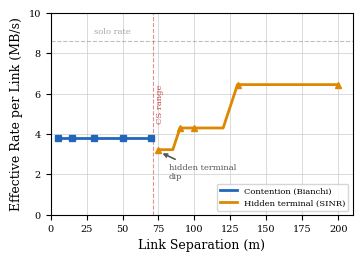

Recreate this plot in Python. (Note: this script raises an exception after producing the figure.)
"""Generate parallel link separation plot for ncsim paper (fig:exp2)."""
import matplotlib.pyplot as plt
from pathlib import Path

plt.rcParams.update({
    'font.family': 'serif',
    'font.serif': ['Times New Roman', 'Times', 'DejaVu Serif'],
    'font.size': 9,
    'axes.labelsize': 9,
    'xtick.labelsize': 7,
    'ytick.labelsize': 7,
})

# Contention regime data
cont_x = [5, 10, 15, 20, 25, 30, 35, 40, 45, 50, 55, 60, 65, 70]
cont_y = [3.787]*14

# Hidden terminal regime data
ht_x = [75, 80, 85, 90, 95, 100, 110, 120, 130, 140, 150, 175, 200]
ht_y = [3.225, 3.225, 3.225, 4.300, 4.300, 4.300, 4.300, 4.300,
        6.450, 6.450, 6.450, 6.450, 6.450]

# Verified contention points
vc_x = [5, 15, 30, 50, 70]
vc_y = [3.787]*5

# Verified hidden terminal points
vht_x = [75, 90, 100, 130, 200]
vht_y = [3.225, 4.300, 4.300, 6.450, 6.450]

fig, ax = plt.subplots(figsize=(3.5, 2.5))

# Solo rate reference
ax.axhline(y=8.600, color='gray', linewidth=0.8, linestyle='--', alpha=0.5)
ax.text(30, 9.0, 'solo rate', fontsize=6, color='gray', alpha=0.7)

# CS range marker
ax.axvline(x=71.2, color='#cc4444', linewidth=0.8, linestyle='--', alpha=0.6)
ax.text(73, 5.5, 'CS range', fontsize=6, color='#cc4444', rotation=90, va='center')

# Main data
ax.plot(cont_x, cont_y, color='#2266bb', linewidth=2, label='Contention (Bianchi)')
ax.plot(ht_x, ht_y, color='#dd8800', linewidth=2, label='Hidden terminal (SINR)')

# Verified markers
ax.plot(vc_x, vc_y, 's', color='#2266bb', markersize=4, zorder=5)
ax.plot(vht_x, vht_y, '^', color='#dd8800', markersize=5, zorder=5)

# Hidden terminal dip annotation
ax.annotate('hidden terminal\ndip', xy=(76, 3.1), xytext=(82, 1.8),
            fontsize=6, color='#555555',
            arrowprops=dict(arrowstyle='->', color='#555555', lw=1.2))

ax.set_xlabel('Link Separation (m)')
ax.set_ylabel('Effective Rate per Link (MB/s)')
ax.set_xlim(0, 210)
ax.set_ylim(0, 10)
ax.grid(True, color='#cccccc', linewidth=0.5)
ax.legend(fontsize=6, loc='lower right')

plt.tight_layout(pad=0.3)
out = Path(__file__).resolve().parent.parent / 'figures' / 'exp2_parallel_separation.png'
fig.savefig(out, dpi=300, bbox_inches='tight', facecolor='white')
plt.close()
print(f'Saved {out}')
